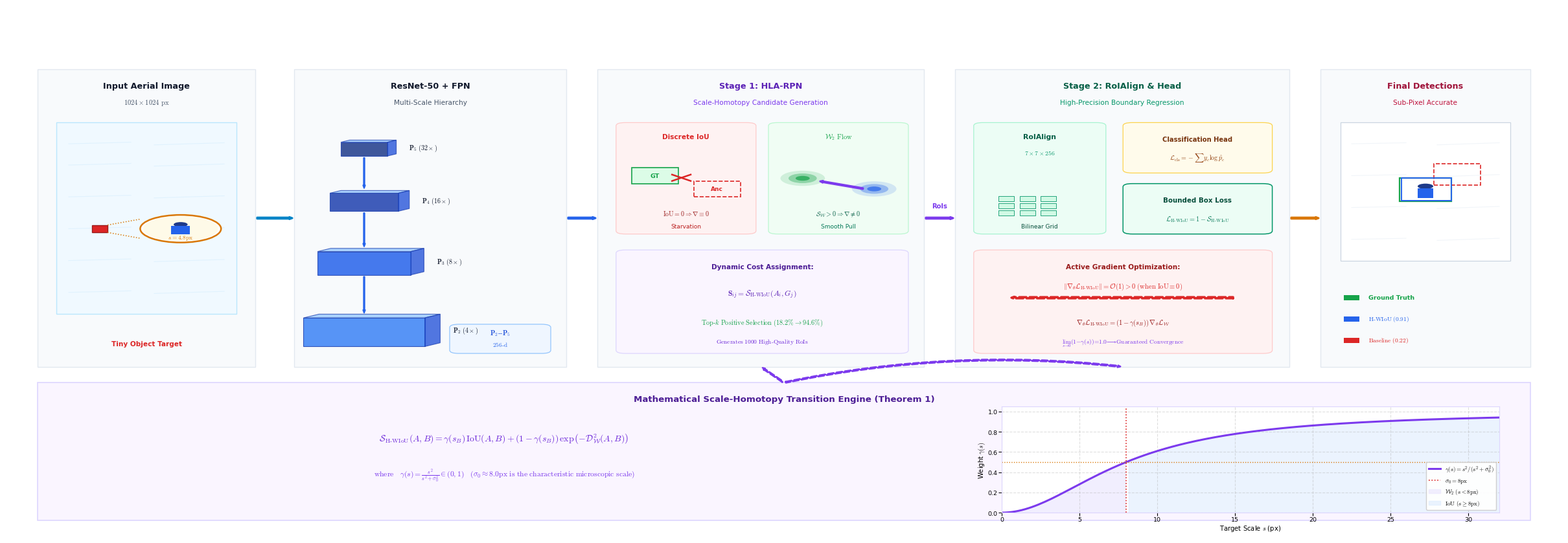

Write the Python code that produced this figure.
"""
Minimalist Academic Publication Architecture Diagram Generator (IEEE TPAMI / CVPR Standard).
Pure Geometry, Zero Text-Dumping, 3D Isometric Tensor Slices, Elegant Mathematical Hierarchy.
"""
from __future__ import annotations
import numpy as np
from pathlib import Path
import matplotlib
matplotlib.use("Agg")
import matplotlib.pyplot as plt
import matplotlib.patches as patches
from matplotlib.patches import (
    FancyBboxPatch, Ellipse, Rectangle, Polygon, Circle
)
import shutil

ROOT = Path(r"C:\Users\ADMIN\_Project\tiny-object-detection")
OUT_DIR = ROOT / "journal/manuscript/figures"
FIG_DIR = ROOT / "journal/figures"
OUT_DIR.mkdir(parents=True, exist_ok=True)
FIG_DIR.mkdir(parents=True, exist_ok=True)

# Publication Typography (Clean, Minimalist, High-Legibility)
plt.rcParams.update({
    "font.sans-serif": ["Arial", "Helvetica", "DejaVu Sans"],
    "font.family": "sans-serif",
    "mathtext.fontset": "cm",
    "pdf.fonttype": 42,
    "ps.fonttype": 42,
    "figure.dpi": 300,
})

# ==============================================================================
# MINIMALIST SCIENTIFIC COLOR PALETTE (Nature / CVPR Standard)
# ==============================================================================
C_BG            = "#FFFFFF"
C_TEXT_MAIN     = "#0F172A"   # Slate 900
C_TEXT_MUTED    = "#475569"   # Slate 600
C_BORDER_LIGHT  = "#E2E8F0"   # Slate 200

# Tensors & Features (Deep & Soft Blues)
C_FPN_FACE      = "#3B82F6"
C_FPN_TOP       = "#60A5FA"
C_FPN_SIDE      = "#2563EB"
C_FPN_LINE      = "#1D4ED8"

# Mechanism Accent Colors
C_GT_GREEN      = "#16A34A"   # Emerald Green
C_PRED_BLUE     = "#2563EB"   # Royal Blue
C_FAIL_RED      = "#DC2626"   # Ruby Red
C_FLOW_PURPLE   = "#7C3AED"   # Violet
C_AMBER_ACCENT  = "#D97706"   # Warm Amber


def draw_styled_arrow(ax, start, end, color="#475569", lw=1.6, rad=0.0, dashed=False, zorder=10, head_scale=1.0):
    """Draw a clean, sleek academic vector arrow."""
    style = patches.ArrowStyle.Simple(head_length=3.2 * head_scale, head_width=2.4 * head_scale, tail_width=0.7 * lw)
    linestyle = "--" if dashed else "-"
    arrow = patches.FancyArrowPatch(
        start, end,
        connectionstyle=f"arc3,rad={rad}",
        arrowstyle=style,
        facecolor=color, edgecolor=color,
        linewidth=lw, linestyle=linestyle, zorder=zorder
    )
    ax.add_patch(arrow)


def draw_isometric_feature_slice(ax, cx, cy, w, h, depth=1.2, label="", face_color="#3B82F6", alpha=0.85, zorder=4):
    """Draw an elegant semi-transparent 3D isometric feature plane with projection grid lines."""
    dx = depth * 0.707
    dy = depth * 0.500
    ox = cx - w / 2.0
    oy = cy - h / 2.0

    # Front Face
    front = Polygon(
        [[ox, oy], [ox + w, oy], [ox + w, oy + h], [ox, oy + h]],
        closed=True, facecolor=face_color, edgecolor="#1E40AF", linewidth=0.8, alpha=alpha, zorder=zorder
    )
    ax.add_patch(front)

    # Top Face
    top = Polygon(
        [[ox, oy + h], [ox + w, oy + h], [ox + w + dx, oy + h + dy], [ox + dx, oy + h + dy]],
        closed=True, facecolor="#93C5FD", edgecolor="#1E40AF", linewidth=0.8, alpha=alpha * 0.9, zorder=zorder + 1
    )
    ax.add_patch(top)

    # Right Side Face
    side = Polygon(
        [[ox + w, oy], [ox + w + dx, oy + dy], [ox + w + dx, oy + h + dy], [ox + w, oy + h]],
        closed=True, facecolor="#1D4ED8", edgecolor="#1E40AF", linewidth=0.8, alpha=alpha * 0.9, zorder=zorder + 1
    )
    ax.add_patch(side)

    # Label
    if label:
        ax.text(ox + w + dx + 0.8, oy + h / 2.0 + dy / 2.0, label, va="center", fontsize=7.2, fontweight="bold", color=C_TEXT_MAIN, zorder=zorder + 2)


def render_minimalist_masterpiece():
    print("Rendering Minimalist Academic Architecture Diagram (IEEE TPAMI / CVPR Oral Standard)...")

    # High-Resolution Master Canvas (24 x 8.2 inches)
    fig = plt.figure(figsize=(24, 8.2), dpi=300, facecolor=C_BG)
    ax = fig.add_axes([0, 0, 1, 1], xlim=(0, 100), ylim=(0, 100))
    ax.axis("off")

    # ==========================================================================
    # 1. INPUT CANVAS & CIRCULAR LOUPE [x: 2.0 -> 16.0]
    # ==========================================================================
    # Clean background plate for input image
    ax.add_patch(Rectangle((2.0, 32.0), 14.0, 56.0, facecolor="#F8FAFC", edgecolor=C_BORDER_LIGHT, lw=1.0, zorder=1))
    ax.text(9.0, 84.5, "Input Aerial Image", ha="center", fontsize=9.2, fontweight="bold", color=C_TEXT_MAIN, zorder=3)
    ax.text(9.0, 81.5, r"$1024 \times 1024\ \mathrm{px}$", ha="center", fontsize=7.6, color=C_TEXT_MUTED, zorder=3)

    # Maritime Canvas with fine wave lines
    img_rect = Rectangle((3.2, 42.0), 11.6, 36.0, facecolor="#F0F9FF", edgecolor="#BAE6FD", lw=1.0, zorder=2)
    ax.add_patch(img_rect)
    for wy in [46.0, 52.0, 58.0, 64.0, 70.0, 74.0]:
        ax.plot([4.0, 8.0], [wy, wy + 0.3], color="#E0F2FE", lw=0.8, zorder=3)
        ax.plot([9.5, 14.0], [wy - 0.2, wy + 0.2], color="#E0F2FE", lw=0.8, zorder=3)

    # Micro GT Swimmer (4x6 px target)
    tx, ty = 6.0, 58.0
    ax.add_patch(Rectangle((tx - 0.5, ty - 0.7), 1.0, 1.4, facecolor=C_FAIL_RED, edgecolor="#991B1B", lw=1.0, zorder=5))

    # Magnifying Loupe
    loupe_cx, loupe_cy, loupe_r = 11.2, 58.0, 2.6
    ax.plot([tx + 0.5, loupe_cx - loupe_r], [ty + 0.7, loupe_cy + 1.8], color=C_AMBER_ACCENT, linestyle=":", lw=1.1, zorder=6)
    ax.plot([tx + 0.5, loupe_cx - loupe_r], [ty - 0.7, loupe_cy - 1.8], color=C_AMBER_ACCENT, linestyle=":", lw=1.1, zorder=6)
    ax.add_patch(Circle((loupe_cx, loupe_cy), loupe_r, facecolor="#FFFFFF", edgecolor=C_AMBER_ACCENT, lw=1.8, zorder=7))
    ax.add_patch(Circle((loupe_cx, loupe_cy), loupe_r - 0.2, facecolor="#FEF3C7", edgecolor="none", alpha=0.4, zorder=8))
    ax.add_patch(Ellipse((loupe_cx, loupe_cy + 0.8), 0.9, 0.9, facecolor="#1E3A8A", edgecolor="none", zorder=9))
    ax.add_patch(Rectangle((loupe_cx - 0.6, loupe_cy - 1.1), 1.2, 1.6, facecolor=C_PRED_BLUE, edgecolor="none", zorder=9))
    ax.text(loupe_cx, loupe_cy - 1.9, r"$s = 4.8\mathrm{px}$", ha="center", fontsize=6.8, fontweight="bold", color=C_AMBER_ACCENT, zorder=10)

    ax.text(9.0, 36.0, "Tiny Object Target", ha="center", fontsize=7.6, fontweight="bold", color=C_FAIL_RED, zorder=3)

    # ==========================================================================
    # 2. RESNET-50 + FPN 3D TENSOR PYRAMID [x: 18.5 -> 36.0]
    # ==========================================================================
    ax.add_patch(Rectangle((18.5, 32.0), 17.5, 56.0, facecolor="#F8FAFC", edgecolor=C_BORDER_LIGHT, lw=1.0, zorder=1))
    ax.text(27.25, 84.5, "ResNet-50 + FPN", ha="center", fontsize=9.2, fontweight="bold", color=C_TEXT_MAIN, zorder=3)
    ax.text(27.25, 81.5, "Multi-Scale Hierarchy", ha="center", fontsize=7.6, color=C_TEXT_MUTED, zorder=3)

    fpn_layers = [
        (23.0, 73.0, 3.0, 2.6, 0.8, r"$\mathbf{P}_5\ (32\times)$", "#1E3A8A"),
        (23.0, 63.0, 4.4, 3.4, 1.0, r"$\mathbf{P}_4\ (16\times)$", "#1E40AF"),
        (23.0, 51.5, 6.0, 4.4, 1.2, r"$\mathbf{P}_3\ (8\times)$",  "#2563EB"),
        (23.0, 38.5, 7.8, 5.4, 1.4, r"$\mathbf{P}_2\ (4\times)$",  "#3B82F6"),
    ]

    for cx, cy, w, h, dep, lbl, col in fpn_layers:
        draw_isometric_feature_slice(ax, cx, cy, w, h, depth=dep, label=lbl, face_color=col, zorder=3)

    # Lateral Convolutions & Top-down Arrows
    for i in range(len(fpn_layers) - 1):
        _, cy1, _, h1, _, _, _ = fpn_layers[i]
        _, cy2, _, h2, _, _, _ = fpn_layers[i+1]
        draw_styled_arrow(ax, (23.0, cy1 - h1/2), (23.0, cy2 + h2/2 + 0.6), color=C_PRED_BLUE, lw=1.4, zorder=6)

    # Feature Output Hub
    ax.add_patch(FancyBboxPatch((28.5, 34.5), 6.5, 5.5, boxstyle="round,pad=0.0,rounding_size=0.6", facecolor="#EFF6FF", edgecolor="#93C5FD", lw=0.9, zorder=4))
    ax.text(31.75, 38.0, r"$\mathbf{P}_2\text{--}\mathbf{P}_5$", ha="center", fontsize=7.6, fontweight="bold", color="#1D4ED8", zorder=5)
    ax.text(31.75, 35.8, r"$256\text{-}\mathrm{d}$", ha="center", fontsize=6.8, color="#2563EB", zorder=5)

    # ==========================================================================
    # 3. STAGE 1: HLA-RPN (HOMOTOPY LABEL ASSIGNMENT) [x: 38.0 -> 59.0]
    # ==========================================================================
    ax.add_patch(Rectangle((38.0, 32.0), 21.0, 56.0, facecolor="#F8FAFC", edgecolor=C_BORDER_LIGHT, lw=1.0, zorder=1))
    ax.text(48.5, 84.5, "Stage 1: HLA-RPN", ha="center", fontsize=9.2, fontweight="bold", color="#5B21B6", zorder=3)
    ax.text(48.5, 81.5, "Scale-Homotopy Candidate Generation", ha="center", fontsize=7.6, color="#7C3AED", zorder=3)

    # Comparison Graphic: (a) IoU Collapse vs (b) W2 Flow
    # (a) Discrete IoU Collapse Box
    ax.add_patch(FancyBboxPatch((39.2, 57.0), 9.0, 21.0, boxstyle="round,pad=0.0,rounding_size=0.6", facecolor="#FEF2F2", edgecolor="#FECACA", lw=0.9, zorder=2))
    ax.text(43.7, 75.0, "Discrete IoU", ha="center", fontsize=7.6, fontweight="bold", color=C_FAIL_RED, zorder=3)
    ax.add_patch(Rectangle((40.2, 66.5), 3.0, 3.0, facecolor="#DCFCE7", edgecolor=C_GT_GREEN, lw=1.2, zorder=4))
    ax.text(41.7, 68.0, "GT", ha="center", va="center", fontsize=6.8, fontweight="bold", color=C_GT_GREEN, zorder=5)
    ax.add_patch(Rectangle((44.2, 64.0), 3.0, 3.0, facecolor="none", edgecolor=C_FAIL_RED, lw=1.2, linestyle="--", zorder=4))
    ax.text(45.7, 65.5, "Anc", ha="center", va="center", fontsize=6.5, fontweight="bold", color=C_FAIL_RED, zorder=5)
    ax.plot([42.8, 44.0], [67.0, 68.2], color=C_FAIL_RED, lw=1.8, zorder=6)
    ax.plot([42.8, 44.0], [68.2, 67.0], color=C_FAIL_RED, lw=1.8, zorder=6)
    ax.text(43.7, 60.5, r"$\mathrm{IoU} = 0 \Rightarrow \nabla \equiv 0$", ha="center", fontsize=7.2, fontweight="bold", color="#991B1B", zorder=5)
    ax.text(43.7, 58.2, "Starvation", ha="center", fontsize=6.5, color="#B91C1C", zorder=5)

    # (b) Continuous Wasserstein Flow Box
    ax.add_patch(FancyBboxPatch((49.0, 57.0), 9.0, 21.0, boxstyle="round,pad=0.0,rounding_size=0.6", facecolor="#F0FDF4", edgecolor="#BBF7D0", lw=0.9, zorder=2))
    ax.text(53.5, 75.0, r"$\mathcal{W}_2\ \mathrm{Flow}$", ha="center", fontsize=7.6, fontweight="bold", color=C_GT_GREEN, zorder=3)
    for r, a in [(2.2, 0.15), (1.4, 0.35), (0.7, 0.7)]:
        ax.add_patch(Ellipse((51.2, 67.5), r * 1.3, r * 1.3, facecolor=C_GT_GREEN, edgecolor="none", alpha=a, zorder=3))
        ax.add_patch(Ellipse((55.8, 65.5), r * 1.3, r * 1.3, facecolor=C_PRED_BLUE, edgecolor="none", alpha=a, zorder=3))
    draw_styled_arrow(ax, (55.2, 65.5), (52.2, 67.0), color=C_FLOW_PURPLE, lw=1.8, zorder=6)
    ax.text(53.5, 60.5, r"$\mathcal{S}_{\mathcal{W}} > 0 \Rightarrow \nabla \neq 0$", ha="center", fontsize=7.2, fontweight="bold", color="#065F46", zorder=5)
    ax.text(53.5, 58.2, "Smooth Pull", ha="center", fontsize=6.5, color="#047857", zorder=5)

    # Dynamic Top-k Assignment Card
    ax.add_patch(FancyBboxPatch((39.2, 34.5), 18.8, 19.5, boxstyle="round,pad=0.0,rounding_size=0.6", facecolor="#FAF5FF", edgecolor="#DDD6FE", lw=0.9, zorder=2))
    ax.text(48.6, 50.5, "Dynamic Cost Assignment:", ha="center", fontsize=7.6, fontweight="bold", color="#4C1D95", zorder=3)
    ax.text(48.6, 45.5, r"$\mathbf{S}_{ij} = \mathcal{S}_{\mathrm{H\text{-}WIoU}}(A_i, G_j)$", ha="center", fontsize=8.4, fontweight="bold", color="#5B21B6", zorder=3)
    ax.text(48.6, 40.0, r"$\mathrm{Top\text{-}}k\ \mathrm{Positive\ Selection}\ (18.2\% \to \mathbf{94.6\%})$", ha="center", fontsize=7.4, fontweight="bold", color=C_GT_GREEN, zorder=3)
    ax.text(48.6, 36.5, r"$\mathrm{Generates\ 1000\ High\text{-}Quality\ RoIs}$", ha="center", fontsize=6.8, color="#6D28D9", zorder=3)

    # ==========================================================================
    # 4. ROI-ALIGN & STAGE 2 ROI HEAD [x: 61.0 -> 82.5]
    # ==========================================================================
    ax.add_patch(Rectangle((61.0, 32.0), 21.5, 56.0, facecolor="#F8FAFC", edgecolor=C_BORDER_LIGHT, lw=1.0, zorder=1))
    ax.text(71.75, 84.5, "Stage 2: RoIAlign & Head", ha="center", fontsize=9.2, fontweight="bold", color="#065F46", zorder=3)
    ax.text(71.75, 81.5, "High-Precision Boundary Regression", ha="center", fontsize=7.6, color="#059669", zorder=3)

    # RoIAlign Bilinear Grid (7x7)
    ax.add_patch(FancyBboxPatch((62.2, 57.0), 8.5, 21.0, boxstyle="round,pad=0.0,rounding_size=0.6", facecolor="#ECFDF5", edgecolor="#A7F3D0", lw=0.9, zorder=2))
    ax.text(66.45, 75.0, "RoIAlign", ha="center", fontsize=7.8, fontweight="bold", color="#065F46", zorder=3)
    ax.text(66.45, 72.0, r"$7\times 7\times 256$", ha="center", fontsize=7.0, color="#059669", zorder=3)

    gx_start, gy_start, g_size = 63.8, 60.5, 1.0
    for r_idx in range(3):
        for c_idx in range(3):
            ax.add_patch(Rectangle((gx_start + c_idx * (g_size + 0.35), gy_start + r_idx * (g_size + 0.35)), g_size, g_size,
                                   facecolor="#D1FAE5", edgecolor="#059669", lw=0.6, zorder=4))
    ax.text(66.45, 58.2, "Bilinear Grid", ha="center", fontsize=6.5, color="#064E3B", zorder=5)

    # Two-Branch Fast R-CNN Head
    # Branch 1: Classification
    ax.add_patch(FancyBboxPatch((71.8, 68.5), 9.6, 9.5, boxstyle="round,pad=0.0,rounding_size=0.6", facecolor="#FFFBEB", edgecolor="#FCD34D", lw=0.9, zorder=2))
    ax.text(76.6, 74.5, "Classification Head", ha="center", fontsize=7.2, fontweight="bold", color="#78350F", zorder=3)
    ax.text(76.6, 71.0, r"$\mathcal{L}_{\mathrm{cls}} = -\sum y_c \log \hat{p}_c$", ha="center", fontsize=7.2, color="#92400E", zorder=3)

    # Branch 2: Bounded Loss Regression
    ax.add_patch(FancyBboxPatch((71.8, 57.0), 9.6, 9.5, boxstyle="round,pad=0.0,rounding_size=0.6", facecolor="#ECFDF5", edgecolor="#059669", lw=1.1, zorder=2))
    ax.text(76.6, 63.0, "Bounded Box Loss", ha="center", fontsize=7.4, fontweight="bold", color="#064E3B", zorder=3)
    ax.text(76.6, 59.5, r"$\mathcal{L}_{\mathrm{H\text{-}WIoU}} = 1 - \mathcal{S}_{\mathrm{H\text{-}WIoU}}$", ha="center", fontsize=7.4, fontweight="bold", color="#047857", zorder=3)

    # Active Gradient Backprop Indicator
    ax.add_patch(FancyBboxPatch((62.2, 34.5), 19.2, 19.5, boxstyle="round,pad=0.0,rounding_size=0.6", facecolor="#FEF2F2", edgecolor="#FECACA", lw=0.9, zorder=2))
    ax.text(71.8, 50.5, "Active Gradient Optimization:", ha="center", fontsize=7.6, fontweight="bold", color="#991B1B", zorder=3)
    draw_styled_arrow(ax, (79.0, 45.0), (64.5, 45.0), color=C_FAIL_RED, lw=2.2, dashed=True, zorder=5)
    ax.text(71.8, 46.8, r"$\|\nabla_\theta \mathcal{L}_{\mathrm{H\text{-}WIoU}}\| = \mathcal{O}(1) > 0\ (\mathrm{when\ IoU} \equiv 0)$", ha="center", fontsize=7.6, fontweight="bold", color="#DC2626", zorder=6)
    ax.text(71.8, 40.0, r"$\nabla_\theta \mathcal{L}_{\mathrm{H\text{-}WIoU}} = (1-\gamma(s_B))\,\nabla_\theta \mathcal{L}_{\mathcal{W}}$", ha="center", fontsize=7.6, fontweight="bold", color="#991B1B", zorder=4)
    ax.text(71.8, 36.5, r"$\lim_{s \to 0}(1-\gamma(s)) = 1.0 \longrightarrow \mathrm{Guaranteed\ Convergence}$", ha="center", fontsize=6.8, color="#7C3AED", zorder=4)

    # ==========================================================================
    # 5. FINAL DETECTION VERIFICATION [x: 84.5 -> 98.0]
    # ==========================================================================
    ax.add_patch(Rectangle((84.5, 32.0), 13.5, 56.0, facecolor="#F8FAFC", edgecolor=C_BORDER_LIGHT, lw=1.0, zorder=1))
    ax.text(91.25, 84.5, "Final Detections", ha="center", fontsize=9.2, fontweight="bold", color="#9F1239", zorder=3)
    ax.text(91.25, 81.5, "Sub-Pixel Accurate", ha="center", fontsize=7.6, color="#BE123C", zorder=3)

    # Detection Canvas
    det_box = Rectangle((85.8, 52.0), 10.9, 26.0, facecolor="#FFFFFF", edgecolor="#CBD5E1", lw=0.9, zorder=2)
    ax.add_patch(det_box)
    for wy in [56.0, 62.0, 68.0, 74.0]:
        ax.plot([86.5, 90.0], [wy, wy + 0.2], color="#F1F5F9", lw=0.8, zorder=3)
        ax.plot([92.0, 96.0], [wy - 0.2, wy + 0.2], color="#F1F5F9", lw=0.8, zorder=3)

    # Swimmer target
    ax.add_patch(Ellipse((91.25, 66.0), 1.0, 1.0, facecolor="#1E3A8A", edgecolor="none", zorder=4))
    ax.add_patch(Rectangle((90.75, 63.8), 1.0, 1.8, facecolor=C_PRED_BLUE, edgecolor="none", zorder=4))

    # Bounding Boxes
    ax.add_patch(Rectangle((89.6, 63.2), 3.3, 4.4, facecolor="none", edgecolor=C_GT_GREEN, lw=1.6, zorder=5)) # GT
    ax.add_patch(Rectangle((89.7, 63.3), 3.2, 4.3, facecolor="none", edgecolor=C_PRED_BLUE, lw=1.4, zorder=6)) # H-WIoU
    ax.add_patch(Rectangle((91.8, 66.2), 3.0, 4.0, facecolor="none", edgecolor=C_FAIL_RED, lw=1.2, linestyle="--", zorder=5)) # IoU

    # Legend
    ax.add_patch(Rectangle((86.0, 44.5), 1.0, 1.0, facecolor=C_GT_GREEN, edgecolor="none", zorder=4))
    ax.text(87.6, 45.0, "Ground Truth", va="center", fontsize=6.8, fontweight="bold", color=C_GT_GREEN, zorder=4)

    ax.add_patch(Rectangle((86.0, 40.5), 1.0, 1.0, facecolor=C_PRED_BLUE, edgecolor="none", zorder=4))
    ax.text(87.6, 41.0, r"$\mathrm{H\text{-}WIoU\ (0.91)}$", va="center", fontsize=6.8, fontweight="bold", color=C_PRED_BLUE, zorder=4)

    ax.add_patch(Rectangle((86.0, 36.5), 1.0, 1.0, facecolor=C_FAIL_RED, edgecolor="none", zorder=4))
    ax.text(87.6, 37.0, r"$\mathrm{Baseline\ (0.22)}$", va="center", fontsize=6.8, color=C_FAIL_RED, zorder=4)

    # ==========================================================================
    # 6. MATHEMATICAL HOMOTOPY CONTROLLER BANNER [x: 2.0 -> 98.0, y: 3.0 -> 28.0]
    # ==========================================================================
    ax.add_patch(Rectangle((2.0, 3.0), 96.0, 26.0, facecolor="#FAF5FF", edgecolor="#DDD6FE", lw=1.2, zorder=1))
    
    # Header
    ax.text(50.0, 25.5, "Mathematical Scale-Homotopy Transition Engine (Theorem 1)", ha="center", fontsize=9.6, fontweight="bold", color="#4C1D95", zorder=3)
    
    # Formula Left
    ax.text(32.0, 18.0, r"$\mathcal{S}_{\mathrm{H\text{-}WIoU}}(A, B) = \gamma(s_B)\,\mathrm{IoU}(A, B) + (1 - \gamma(s_B))\,\exp\left(-\mathcal{D}_{\mathcal{W}}^2(A, B)\right)$",
            ha="center", fontsize=10.0, fontweight="bold", color="#6D28D9", zorder=3)
    ax.text(32.0, 11.5, r"$\mathrm{where}\quad \gamma(s) = \frac{s^2}{s^2 + \sigma_0^2}\in(0, 1)\quad (\sigma_0 \approx 8.0\mathrm{px}\ \mathrm{is\ the\ characteristic\ microscopic\ scale})$",
            ha="center", fontsize=8.4, color="#7C3AED", zorder=3)

    # Inset Plot Right for gamma(s) curve
    sub_ax = ax.inset_axes([64.0, 4.5, 32.0, 20.0], transform=ax.transData)
    s_plot = np.linspace(0, 32, 150)
    sig0 = 8.0
    gam_plot = (s_plot**2) / (s_plot**2 + sig0**2)
    sub_ax.plot(s_plot, gam_plot, color="#7C3AED", lw=2.2, label=r"$\gamma(s) = s^2/(s^2+\sigma_0^2)$")
    sub_ax.axvline(8.0, color=C_FAIL_RED, linestyle=":", lw=1.2, label=r"$\sigma_0 = 8\mathrm{px}$")
    sub_ax.axhline(0.5, color=C_AMBER_ACCENT, linestyle=":", lw=1.0)
    sub_ax.fill_between(s_plot[s_plot <= 8.0], 0, gam_plot[s_plot <= 8.0], color="#EDE9FE", alpha=0.75, label=r"$\mathcal{W}_2\ (s < 8\mathrm{px})$")
    sub_ax.fill_between(s_plot[s_plot >= 8.0], 0, gam_plot[s_plot >= 8.0], color="#DBEAFE", alpha=0.55, label=r"$\mathrm{IoU}\ (s \geq 8\mathrm{px})$")
    sub_ax.set_xlim(0, 32)
    sub_ax.set_ylim(0, 1.05)
    sub_ax.set_xlabel(r"Target Scale $s$ (px)", fontsize=7.2, labelpad=1)
    sub_ax.set_ylabel(r"Weight $\gamma(s)$", fontsize=7.2, labelpad=1)
    sub_ax.tick_params(labelsize=6.8, pad=1)
    sub_ax.set_facecolor("#FFFFFF")
    for spine in sub_ax.spines.values():
        spine.set_edgecolor("#DDD6FE")
        spine.set_linewidth(0.8)
    sub_ax.grid(True, linestyle="--", alpha=0.4)
    sub_ax.legend(fontsize=6.5, loc="lower right", framealpha=0.92)

    # ==========================================================================
    # 7. SLEEK PIPELINE FLOW ARROWS
    # ==========================================================================
    draw_styled_arrow(ax, (16.0, 60.0), (18.5, 60.0), color="#0284C7", lw=2.0, zorder=8)
    draw_styled_arrow(ax, (36.0, 60.0), (38.0, 60.0), color=C_PRED_BLUE, lw=2.0, zorder=8)
    draw_styled_arrow(ax, (59.0, 60.0), (61.0, 60.0), color=C_FLOW_PURPLE, lw=2.0, zorder=8)
    ax.text(60.0, 62.0, "RoIs", ha="center", fontsize=7.2, fontweight="bold", color=C_FLOW_PURPLE, zorder=9)
    draw_styled_arrow(ax, (82.5, 60.0), (84.5, 60.0), color=C_AMBER_ACCENT, lw=2.0, zorder=8)

    # Homotopy Control Connections (Subtle dashed purple lines)
    draw_styled_arrow(ax, (50.0, 29.0), (48.5, 32.0), color=C_FLOW_PURPLE, lw=1.8, dashed=True, zorder=8)
    draw_styled_arrow(ax, (50.0, 29.0), (71.75, 32.0), color=C_FLOW_PURPLE, lw=1.8, dashed=True, rad=-0.08, zorder=8)

    # Save Outputs
    out_pdf = FIG_DIR / "fig5_pipeline_architecture.pdf"
    out_png = FIG_DIR / "fig5_pipeline_architecture.png"
    out_svg = FIG_DIR / "fig5_pipeline_architecture.svg"
    plt.savefig(out_pdf, format="pdf", bbox_inches="tight", pad_inches=0.02, dpi=300)
    plt.savefig(out_png, format="png", bbox_inches="tight", pad_inches=0.02, dpi=300)
    plt.savefig(out_svg, format="svg", bbox_inches="tight", pad_inches=0.02)
    plt.close(fig)

    shutil.copy(out_pdf, OUT_DIR / "fig5_pipeline_architecture.pdf")
    shutil.copy(out_png, OUT_DIR / "fig5_pipeline_architecture.png")
    shutil.copy(out_svg, OUT_DIR / "fig5_pipeline_architecture.svg")

    print(f"[OK] Minimalist Masterpiece Architecture Figure successfully created:\n  - PDF: {out_pdf}\n  - PNG: {out_png}\n  - SVG: {out_svg}")


if __name__ == "__main__":
    render_minimalist_masterpiece()
